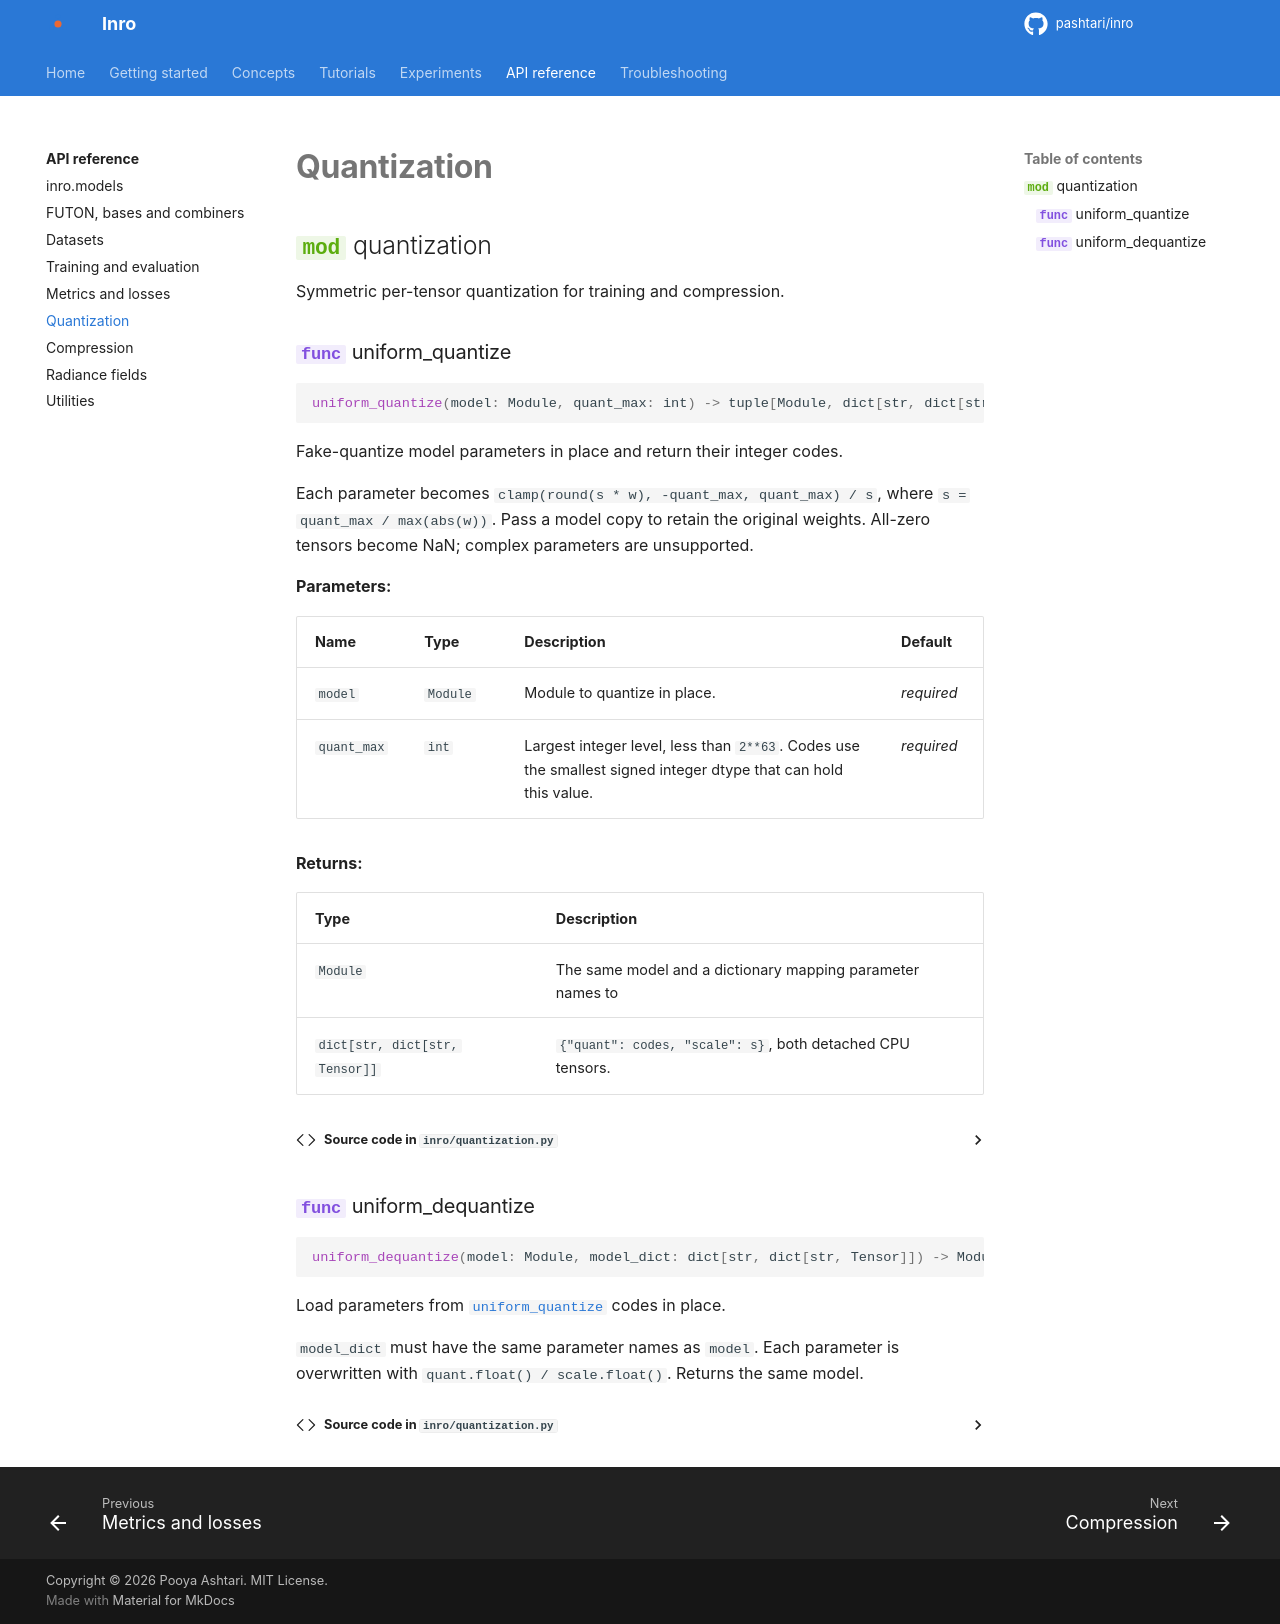

repository: pashtari/futon · page: api/quantization/index.html · generator: mkdocs

# Quantization

::: inro.quantization
